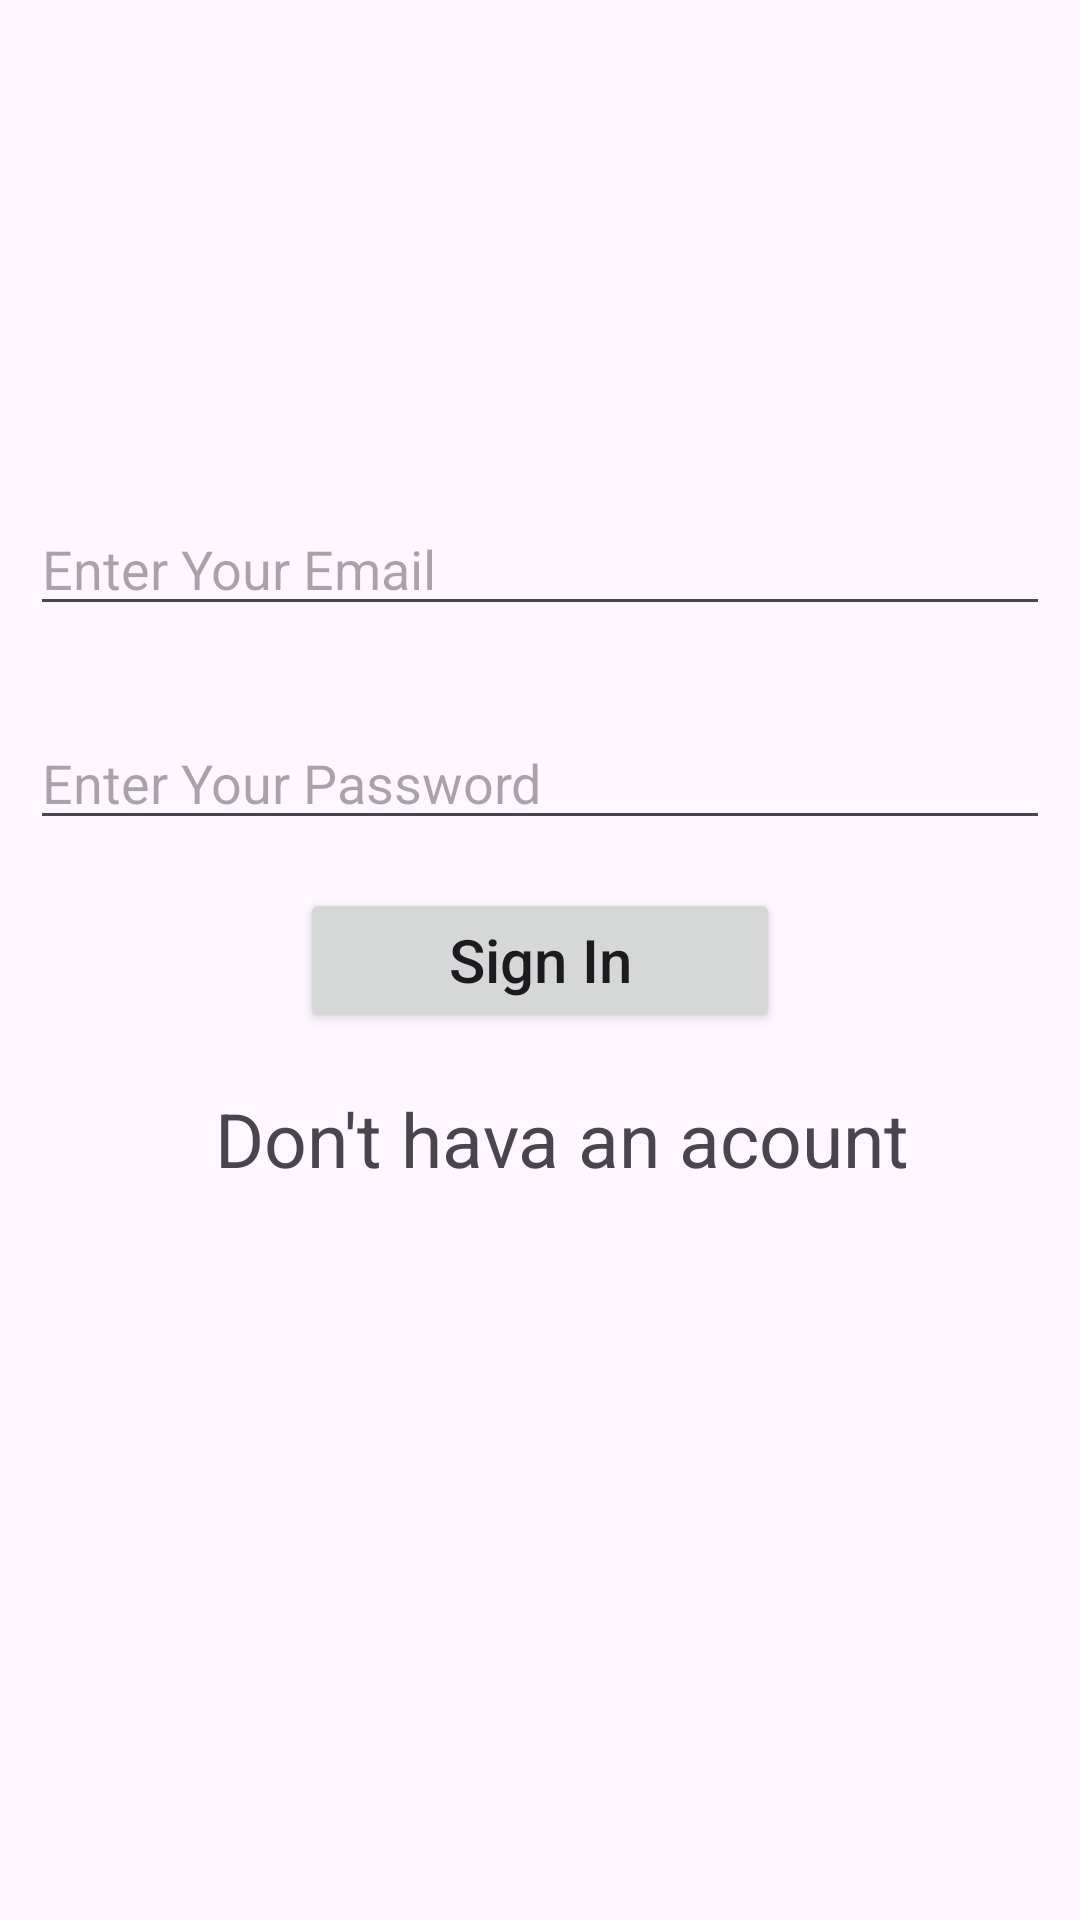

Layout XML and referenced resources for this Android screen:
<!-- AndroidManifest.xml: application theme Theme.FireBaseSIgn -->
<!-- res/layout/activity_sign_in.xml -->
<?xml version="1.0" encoding="utf-8"?>
<androidx.constraintlayout.widget.ConstraintLayout xmlns:android="http://schemas.android.com/apk/res/android"
    xmlns:app="http://schemas.android.com/apk/res-auto"
    xmlns:tools="http://schemas.android.com/tools"
    android:layout_width="match_parent"
    android:layout_height="match_parent"
    tools:context=".sign_in">

    <EditText
        android:id="@+id/Email"
        android:layout_width="match_parent"
        android:layout_height="wrap_content"
        android:layout_margin="10dp"
        android:layout_marginEnd="8dp"
        android:hint="Enter Your Email"
        app:layout_constraintBottom_toBottomOf="parent"
        app:layout_constraintEnd_toEndOf="parent"
        app:layout_constraintEnd_toStartOf="parent"

        app:layout_constraintTop_toTopOf="parent"
        app:layout_constraintVertical_bias="0.272" />

    <EditText
        android:id="@+id/pass"
        android:layout_width="match_parent"
        android:layout_height="wrap_content"
        android:layout_margin="10dp"
        android:layout_marginEnd="8dp"
        android:hint="Enter Your Password"
        app:layout_constraintBottom_toBottomOf="parent"
        app:layout_constraintEnd_toEndOf="parent"
        app:layout_constraintEnd_toStartOf="parent"
       android:inputType="text"
        app:layout_constraintTop_toTopOf="parent"
        app:layout_constraintVertical_bias="0.395" />

    <androidx.appcompat.widget.AppCompatButton
        android:layout_width="match_parent"
        android:layout_height="wrap_content"
        android:layout_margin="100dp"
        android:inputType="text"
        app:layout_constraintTop_toTopOf="parent"
        app:layout_constraintBottom_toBottomOf="parent"
        app:layout_constraintStart_toStartOf="parent"
        app:layout_constraintEnd_toEndOf="parent"
        android:text="Sign In"
        android:textSize="20sp"
        android:id="@+id/btnSignIn"
        />

    <TextView
        android:id="@+id/tvs"
        android:layout_width="wrap_content"
        android:layout_height="wrap_content"
        android:text="Don't hava an acount"
        android:textSize="25sp"
        app:layout_constraintBottom_toBottomOf="parent"
        app:layout_constraintEnd_toEndOf="parent"
        app:layout_constraintHorizontal_bias="0.558"
        app:layout_constraintStart_toStartOf="parent"

        app:layout_constraintTop_toTopOf="parent"
        app:layout_constraintVertical_bias="0.598" />
</androidx.constraintlayout.widget.ConstraintLayout>
<!-- resources referenced by this layout -->
<resources>
  <style name="Theme.FireBaseSIgn" parent="Base.Theme.FireBaseSIgn" />
  <style name="Base.Theme.FireBaseSIgn" parent="Theme.Material3.DayNight.NoActionBar">
          
          
      </style>
</resources>
